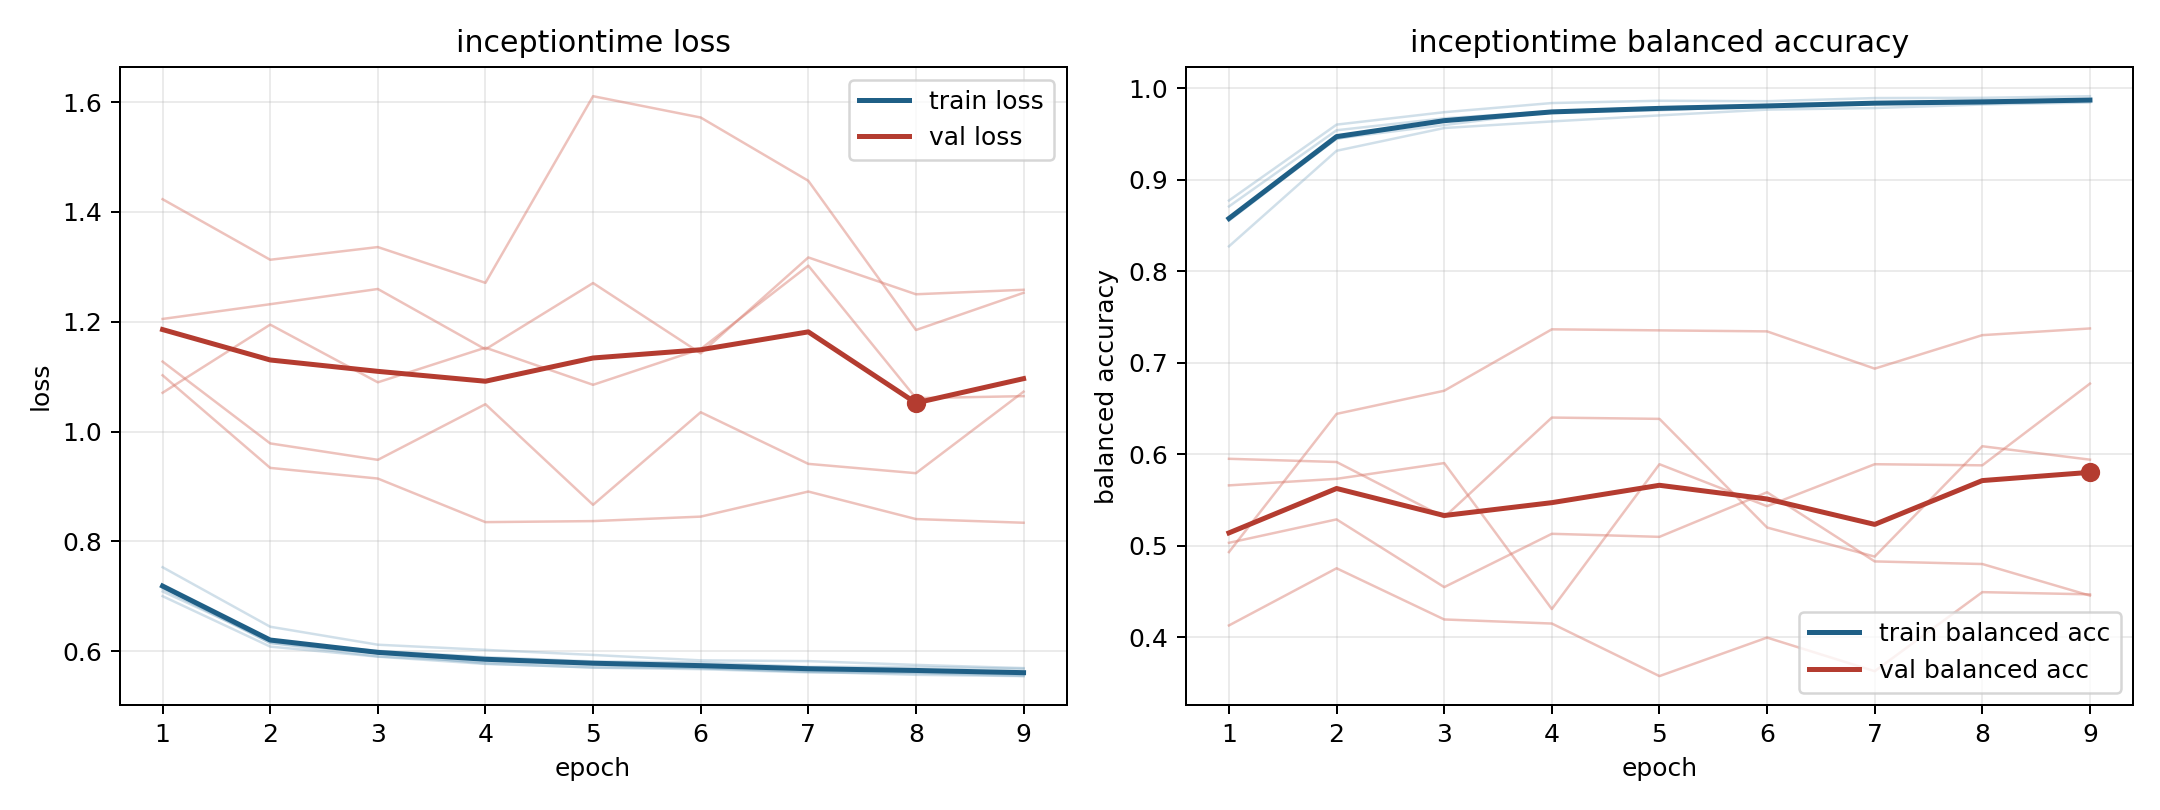

Values plotted in this chart, from the file beside it:
model, fold, epoch, train_loss, train_balanced_accuracy, val_loss, val_balanced_accuracy
inceptiontime, 1, 1, 0.7137, 0.8579, 1.071, 0.5951
inceptiontime, 1, 2, 0.6147, 0.9448, 1.195, 0.5916
inceptiontime, 1, 3, 0.5903, 0.9657, 1.09, 0.5313
inceptiontime, 1, 4, 0.5803, 0.9739, 1.153, 0.6402
inceptiontime, 1, 5, 0.5751, 0.9761, 1.085, 0.6388
inceptiontime, 1, 6, 0.5687, 0.981, 1.15, 0.52
inceptiontime, 1, 7, 0.5622, 0.9838, 1.302, 0.4882
inceptiontime, 1, 8, 0.5567, 0.9873, 1.061, 0.6089
inceptiontime, 1, 9, 0.5544, 0.9865, 1.064, 0.5942
inceptiontime, 2, 1, 0.7001, 0.8774, 1.205, 0.5033
inceptiontime, 2, 2, 0.6081, 0.9604, 1.232, 0.5289
inceptiontime, 2, 3, 0.5899, 0.974, 1.26, 0.4549
inceptiontime, 2, 4, 0.5766, 0.984, 1.15, 0.5131
inceptiontime, 2, 5, 0.5703, 0.9865, 1.271, 0.5098
inceptiontime, 2, 6, 0.5692, 0.986, 1.142, 0.5586
inceptiontime, 2, 7, 0.5629, 0.9894, 1.317, 0.483
inceptiontime, 2, 8, 0.5609, 0.9897, 1.25, 0.4801
inceptiontime, 2, 9, 0.5576, 0.9915, 1.258, 0.4456
inceptiontime, 3, 1, 0.7528, 0.8273, 1.102, 0.4932
inceptiontime, 3, 2, 0.6443, 0.9318, 0.9337, 0.6442
inceptiontime, 3, 3, 0.6116, 0.9567, 0.9143, 0.6695
inceptiontime, 3, 4, 0.6022, 0.9639, 0.8349, 0.7366
inceptiontime, 3, 5, 0.5929, 0.9705, 0.8368, 0.7355
inceptiontime, 3, 6, 0.5831, 0.9768, 0.845, 0.7344
inceptiontime, 3, 7, 0.5817, 0.9785, 0.8906, 0.6937
inceptiontime, 3, 8, 0.5748, 0.9824, 0.8405, 0.7303
inceptiontime, 3, 9, 0.569, 0.9846, 0.8338, 0.7376
inceptiontime, 4, 1, 0.7086, 0.871, 1.423, 0.413
inceptiontime, 4, 2, 0.6184, 0.9542, 1.313, 0.4755
inceptiontime, 4, 3, 0.6004, 0.9673, 1.336, 0.4195
inceptiontime, 4, 4, 0.5889, 0.9749, 1.271, 0.4151
inceptiontime, 4, 5, 0.5812, 0.9784, 1.611, 0.3576
inceptiontime, 4, 6, 0.5793, 0.9794, 1.572, 0.3997
inceptiontime, 4, 7, 0.5713, 0.9839, 1.457, 0.363
inceptiontime, 4, 8, 0.5711, 0.9833, 1.185, 0.4494
inceptiontime, 4, 9, 0.5677, 0.9867, 1.253, 0.447
inceptiontime, 5, 1, 0.7171, 0.8555, 1.127, 0.5661
inceptiontime, 5, 2, 0.6149, 0.9453, 0.9783, 0.5732
inceptiontime, 5, 3, 0.596, 0.9599, 0.9484, 0.5904
inceptiontime, 5, 4, 0.5773, 0.9747, 1.05, 0.4309
inceptiontime, 5, 5, 0.5698, 0.9793, 0.8665, 0.5892
inceptiontime, 5, 6, 0.567, 0.9809, 1.035, 0.5434
inceptiontime, 5, 7, 0.5611, 0.9835, 0.9411, 0.5892
inceptiontime, 5, 8, 0.5597, 0.9835, 0.9241, 0.588
inceptiontime, 5, 9, 0.5547, 0.9869, 1.073, 0.6773
